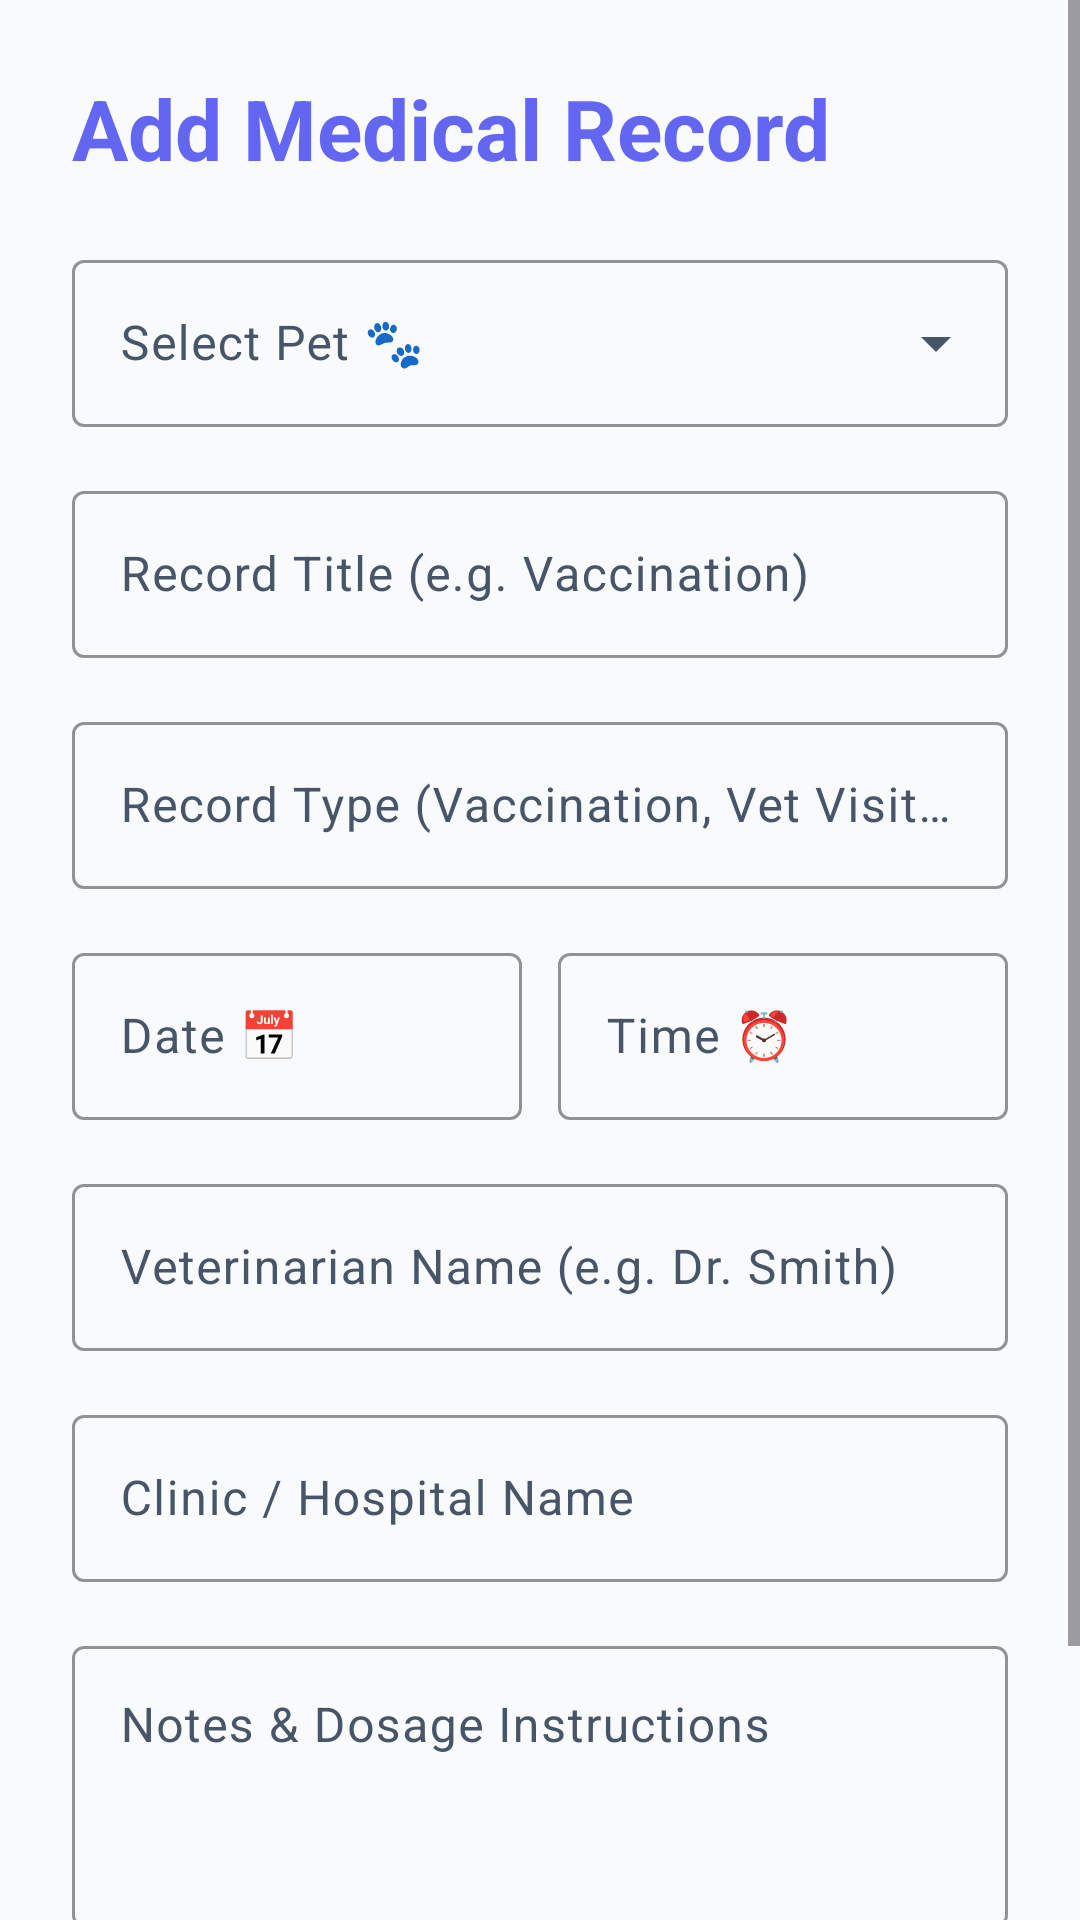

Here is an Android app screen rendered from its layout file. Give the layout XML and the strings, colors and styles it references.
<!-- AndroidManifest.xml: application theme Theme.PetCare -->
<!-- res/layout/fragment_add_edit_medical.xml -->
<?xml version="1.0" encoding="utf-8"?>
<ScrollView xmlns:android="http://schemas.android.com/apk/res/android"
    xmlns:app="http://schemas.android.com/apk/res-auto"
    xmlns:tools="http://schemas.android.com/tools"
    android:layout_width="match_parent"
    android:layout_height="match_parent"
    android:background="#F8FAFC"
    android:fillViewport="true">

    <androidx.constraintlayout.widget.ConstraintLayout
        android:layout_width="match_parent"
        android:layout_height="wrap_content"
        android:padding="24dp"
        tools:context=".ui.medical.AddEditMedicalFragment">

        <TextView
            android:id="@+id/tv_medical_form_title"
            android:layout_width="wrap_content"
            android:layout_height="wrap_content"
            android:text="@string/title_add_medical"
            android:textAppearance="?attr/textAppearanceHeadlineMedium"
            android:textColor="#6366F1"
            android:textStyle="bold"
            app:layout_constraintStart_toStartOf="parent"
            app:layout_constraintTop_toTopOf="parent" />

        
        <com.google.android.material.textfield.TextInputLayout
            android:id="@+id/til_select_pet"
            style="@style/Widget.Material3.TextInputLayout.OutlinedBox.ExposedDropdownMenu"
            android:layout_width="0dp"
            android:layout_height="wrap_content"
            android:layout_marginTop="20dp"
            android:hint="Select Pet 🐾"
            app:boxStrokeColor="#6366F1"
            app:hintTextColor="#6366F1"
            app:layout_constraintEnd_toEndOf="parent"
            app:layout_constraintStart_toStartOf="parent"
            app:layout_constraintTop_toBottomOf="@id/tv_medical_form_title">

            <AutoCompleteTextView
                android:id="@+id/actv_select_pet"
                android:layout_width="match_parent"
                android:layout_height="wrap_content"
                android:inputType="none" />
        </com.google.android.material.textfield.TextInputLayout>

        
        <com.google.android.material.textfield.TextInputLayout
            android:id="@+id/til_medical_title"
            style="@style/Widget.Material3.TextInputLayout.OutlinedBox"
            android:layout_width="0dp"
            android:layout_height="wrap_content"
            android:layout_marginTop="16dp"
            android:hint="Record Title (e.g. Vaccination)"
            app:boxStrokeColor="#6366F1"
            app:hintTextColor="#6366F1"
            app:layout_constraintEnd_toEndOf="parent"
            app:layout_constraintStart_toStartOf="parent"
            app:layout_constraintTop_toBottomOf="@id/til_select_pet">

            <com.google.android.material.textfield.TextInputEditText
                android:id="@+id/et_medical_title"
                android:layout_width="match_parent"
                android:layout_height="wrap_content"
                android:inputType="textCapWords" />
        </com.google.android.material.textfield.TextInputLayout>

        
        <com.google.android.material.textfield.TextInputLayout
            android:id="@+id/til_medical_type"
            style="@style/Widget.Material3.TextInputLayout.OutlinedBox"
            android:layout_width="0dp"
            android:layout_height="wrap_content"
            android:layout_marginTop="16dp"
            android:hint="Record Type (Vaccination, Vet Visit, Medication)"
            app:boxStrokeColor="#6366F1"
            app:hintTextColor="#6366F1"
            app:layout_constraintEnd_toEndOf="parent"
            app:layout_constraintStart_toStartOf="parent"
            app:layout_constraintTop_toBottomOf="@id/til_medical_title">

            <com.google.android.material.textfield.TextInputEditText
                android:id="@+id/et_medical_type"
                android:layout_width="match_parent"
                android:layout_height="wrap_content"
                android:inputType="text" />
        </com.google.android.material.textfield.TextInputLayout>

        
        <LinearLayout
            android:id="@+id/layout_date_time"
            android:layout_width="0dp"
            android:layout_height="wrap_content"
            android:layout_marginTop="16dp"
            android:orientation="horizontal"
            app:layout_constraintEnd_toEndOf="parent"
            app:layout_constraintStart_toStartOf="parent"
            app:layout_constraintTop_toBottomOf="@id/til_medical_type">

            
            <com.google.android.material.textfield.TextInputLayout
                android:id="@+id/til_medical_date"
                style="@style/Widget.Material3.TextInputLayout.OutlinedBox"
                android:layout_width="0dp"
                android:layout_height="wrap_content"
                android:layout_weight="1"
                android:layout_marginEnd="6dp"
                android:hint="Date 📅"
                app:boxStrokeColor="#6366F1"
                app:hintTextColor="#6366F1">

                <com.google.android.material.textfield.TextInputEditText
                    android:id="@+id/et_medical_date"
                    android:layout_width="match_parent"
                    android:layout_height="wrap_content"
                    android:focusable="false"
                    android:clickable="true"
                    android:cursorVisible="false"
                    android:inputType="none" />
            </com.google.android.material.textfield.TextInputLayout>

            
            <com.google.android.material.textfield.TextInputLayout
                android:id="@+id/til_medical_time"
                style="@style/Widget.Material3.TextInputLayout.OutlinedBox"
                android:layout_width="0dp"
                android:layout_height="wrap_content"
                android:layout_weight="1"
                android:layout_marginStart="6dp"
                android:hint="Time ⏰"
                app:boxStrokeColor="#6366F1"
                app:hintTextColor="#6366F1">

                <com.google.android.material.textfield.TextInputEditText
                    android:id="@+id/et_medical_time"
                    android:layout_width="match_parent"
                    android:layout_height="wrap_content"
                    android:focusable="false"
                    android:clickable="true"
                    android:cursorVisible="false"
                    android:inputType="none" />
            </com.google.android.material.textfield.TextInputLayout>
        </LinearLayout>

        
        <com.google.android.material.textfield.TextInputLayout
            android:id="@+id/til_medical_vet"
            style="@style/Widget.Material3.TextInputLayout.OutlinedBox"
            android:layout_width="0dp"
            android:layout_height="wrap_content"
            android:layout_marginTop="16dp"
            android:hint="Veterinarian Name (e.g. Dr. Smith)"
            app:boxStrokeColor="#6366F1"
            app:hintTextColor="#6366F1"
            app:layout_constraintEnd_toEndOf="parent"
            app:layout_constraintStart_toStartOf="parent"
            app:layout_constraintTop_toBottomOf="@id/layout_date_time">

            <com.google.android.material.textfield.TextInputEditText
                android:id="@+id/et_medical_vet"
                android:layout_width="match_parent"
                android:layout_height="wrap_content"
                android:inputType="textPersonName" />
        </com.google.android.material.textfield.TextInputLayout>

        
        <com.google.android.material.textfield.TextInputLayout
            android:id="@+id/til_medical_clinic"
            style="@style/Widget.Material3.TextInputLayout.OutlinedBox"
            android:layout_width="0dp"
            android:layout_height="wrap_content"
            android:layout_marginTop="16dp"
            android:hint="Clinic / Hospital Name"
            app:boxStrokeColor="#6366F1"
            app:hintTextColor="#6366F1"
            app:layout_constraintEnd_toEndOf="parent"
            app:layout_constraintStart_toStartOf="parent"
            app:layout_constraintTop_toBottomOf="@id/til_medical_vet">

            <com.google.android.material.textfield.TextInputEditText
                android:id="@+id/et_medical_clinic"
                android:layout_width="match_parent"
                android:layout_height="wrap_content"
                android:inputType="text" />
        </com.google.android.material.textfield.TextInputLayout>

        
        <com.google.android.material.textfield.TextInputLayout
            android:id="@+id/til_medical_notes"
            style="@style/Widget.Material3.TextInputLayout.OutlinedBox"
            android:layout_width="0dp"
            android:layout_height="wrap_content"
            android:layout_marginTop="16dp"
            android:hint="Notes &amp; Dosage Instructions"
            app:boxStrokeColor="#6366F1"
            app:hintTextColor="#6366F1"
            app:layout_constraintEnd_toEndOf="parent"
            app:layout_constraintStart_toStartOf="parent"
            app:layout_constraintTop_toBottomOf="@id/til_medical_clinic">

            <com.google.android.material.textfield.TextInputEditText
                android:id="@+id/et_medical_notes"
                android:layout_width="match_parent"
                android:layout_height="wrap_content"
                android:gravity="top"
                android:inputType="textMultiLine"
                android:lines="3" />
        </com.google.android.material.textfield.TextInputLayout>

        
        <com.google.android.material.button.MaterialButton
            android:id="@+id/btn_save_medical"
            style="@style/Widget.PetCare.Button"
            android:layout_width="0dp"
            android:layout_height="52dp"
            android:layout_marginTop="28dp"
            android:backgroundTint="#6366F1"
            android:text="@string/btn_save"
            android:textSize="16sp"
            android:textStyle="bold"
            app:cornerRadius="16dp"
            app:layout_constraintEnd_toEndOf="parent"
            app:layout_constraintStart_toStartOf="parent"
            app:layout_constraintTop_toBottomOf="@id/til_medical_notes" />

    </androidx.constraintlayout.widget.ConstraintLayout>
</ScrollView>
<!-- resources referenced by this layout -->
<resources>
  <string name="btn_save">Save</string>
  <string name="title_add_medical">Add Medical Record</string>
  <style name="Widget.PetCare.Button" parent="Widget.Material3.Button">
          <item name="android:minHeight">@dimen/min_touch_target</item>
          <item name="cornerRadius">@dimen/input_corner_radius</item>
      </style>
  <style name="Theme.PetCare" parent="Theme.Material3.DayNight.NoActionBar">
          
          <item name="colorPrimary">@color/md_theme_light_primary</item>
          <item name="colorOnPrimary">@color/md_theme_light_onPrimary</item>
          <item name="colorPrimaryContainer">@color/md_theme_light_primaryContainer</item>
          <item name="colorOnPrimaryContainer">@color/md_theme_light_onPrimaryContainer</item>
  
          
          <item name="colorSecondary">@color/md_theme_light_secondary</item>
          <item name="colorOnSecondary">@color/md_theme_light_onSecondary</item>
          <item name="colorSecondaryContainer">@color/md_theme_light_secondaryContainer</item>
          <item name="colorOnSecondaryContainer">@color/md_theme_light_onSecondaryContainer</item>
  
          
          <item name="colorTertiary">@color/md_theme_light_tertiary</item>
          <item name="colorOnTertiary">@color/md_theme_light_onTertiary</item>
          <item name="colorTertiaryContainer">@color/md_theme_light_tertiaryContainer</item>
          <item name="colorOnTertiaryContainer">@color/md_theme_light_onTertiaryContainer</item>
  
          
          <item name="android:colorBackground">@color/md_theme_light_background</item>
          <item name="colorOnBackground">@color/md_theme_light_onBackground</item>
          <item name="colorSurface">@color/md_theme_light_surface</item>
          <item name="colorOnSurface">@color/md_theme_light_onSurface</item>
          <item name="colorSurfaceVariant">@color/md_theme_light_surfaceVariant</item>
          <item name="colorOnSurfaceVariant">@color/md_theme_light_onSurfaceVariant</item>
  
          
          <item name="android:statusBarColor">@color/md_theme_light_surface</item>
          <item name="android:windowLightStatusBar">true</item>
      </style>
  <dimen name="min_touch_target">48dp</dimen>
  <dimen name="input_corner_radius">12dp</dimen>
  <color name="md_theme_light_primary">#6366F1</color>
  <color name="md_theme_light_onPrimary">#FFFFFF</color>
  <color name="md_theme_light_primaryContainer">#EEF2FF</color>
  <color name="md_theme_light_onPrimaryContainer">#312E81</color>
  <color name="md_theme_light_secondary">#FF6B6B</color>
  <color name="md_theme_light_onSecondary">#FFFFFF</color>
  <color name="md_theme_light_secondaryContainer">#FFE4E6</color>
  <color name="md_theme_light_onSecondaryContainer">#9F1239</color>
  <color name="md_theme_light_tertiary">#10B981</color>
  <color name="md_theme_light_onTertiary">#FFFFFF</color>
  <color name="md_theme_light_tertiaryContainer">#D1FAE5</color>
  <color name="md_theme_light_onTertiaryContainer">#065F46</color>
  <color name="md_theme_light_background">#F8FAFC</color>
  <color name="md_theme_light_onBackground">#0F172A</color>
  <color name="md_theme_light_surface">#FFFFFF</color>
  <color name="md_theme_light_onSurface">#0F172A</color>
  <color name="md_theme_light_surfaceVariant">#F1F5F9</color>
  <color name="md_theme_light_onSurfaceVariant">#475569</color>
</resources>
